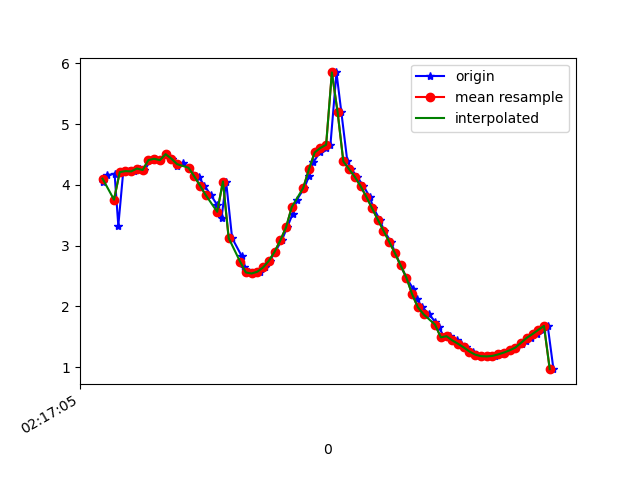

Values plotted in this chart, from the file beside it:
1617761825481, 457462116385981, 4.049348, -1.5561848, 8.787553
1617761825496, 457462135616751, 4.157, -1.61, 8.727
1617761825522, 457462154847521, 4.185, -1.594, 8.717
1617761825535, 457462174078291, 3.33, -1.646, 9.069
1617761825552, 457462193309061, 4.21, -1.623, 8.7
1617761825573, 457462212539831, 4.227, -1.637, 8.689
1617761825590, 457462231770601, 4.222, -1.71, 8.677
1617761825609, 457462251001371, 4.27, -1.715, 8.653
1617761825626, 457462270232141, 4.245, -1.864, 8.634
1617761825649, 457462289462911, 4.409, -2.146, 8.485
1617761825663, 457462308693681, 4.43, -2.649, 8.331
1617761825682, 457462327924451, 4.408, -3.314, 8.101
1617761825702, 457462347155221, 4.506, -4.031, 7.713
1617761825724, 457462366385991, 4.432, -4.875, 7.254
1617761825740, 457462385616761, 4.319, -5.901, 6.525
1617761825759, 457462404847531, 4.364, -6.669, 5.703
1617761825782, 457462424078301, 4.282, -7.29, 4.955
1617761825805, 457462443309071, 4.152, -7.934, 3.981
1617761825816, 457462462539841, 4.13, -8.413, 2.863
1617761825835, 457462481770611, 3.99, -8.803, 1.624
1617761825858, 457462501001381, 3.832, -9.013, 0.3466
1617761825881, 457462520232151, 3.662, -9.052, -0.8277
1617761825895, 457462539598924, 3.454, -8.961, -1.949
1617761825911, 457462558829694, 4.056, -8.42, -2.949
1617761825932, 457462578060464, 3.126, -8.529, -3.678
1617761825966, 457462597291234, 2.824, -8.44, -4.102
1617761825972, 457462616522004, 2.649, -8.389, -4.318
1617761825990, 457462635752774, 2.56, -8.373, -4.403
1617761826006, 457462654983544, 2.543, -8.367, -4.424
1617761826029, 457462674214314, 2.573, -8.341, -4.455
1617761826047, 457462693445084, 2.643, -8.3, -4.49
1617761826064, 457462712675854, 2.749, -8.269, -4.484
1617761826082, 457462731906624, 2.899, -8.235, -4.453
1617761826105, 457462751137394, 3.087, -8.2, -4.39
1617761826124, 457462770368164, 3.3, -8.185, -4.262
1617761826143, 457462789598934, 3.521, -8.19, -4.07
1617761826157, 457462808829704, 3.749, -8.18, -3.884
1617761826184, 457462828060474, 3.951, -8.164, -3.713
1617761826200, 457462847291244, 4.142, -8.17, -3.484
1617761826215, 457462866522014, 4.372, -8.202, -3.108
1617761826238, 457462885752784, 4.534, -8.304, -2.554
1617761826259, 457462904983554, 4.608, -8.439, -1.896
1617761826275, 457462924214324, 4.66, -8.534, -1.224
1617761826296, 457462943445094, 5.85, -7.854, 0.3661
1617761826313, 457462962675864, 5.198, -8.293, 0.4956
1617761826334, 457462981906634, 4.387, -8.74, 0.6317
1617761826348, 457463001137404, 4.26, -8.759, 1.085
1617761826368, 457463020368174, 4.133, -8.751, 1.541
1617761826390, 457463039598944, 3.981, -8.702, 2.111
1617761826412, 457463058829714, 3.806, -8.579, 2.822
1617761826425, 457463078060484, 3.618, -8.372, 3.586
1617761826447, 457463097291254, 3.431, -8.097, 4.325
1617761826462, 457463116522024, 3.247, -7.762, 5.024
1617761826486, 457463135752794, 3.065, -7.34, 5.725
1617761826501, 457463154983564, 2.878, -6.783, 6.462
1617761826520, 457463174214334, 2.674, -6.074, 7.211
1617761826540, 457463193445104, 2.474, -5.287, 7.872
1617761826564, 457463212675874, 2.287, -4.496, 8.402
1617761826577, 457463231906644, 2.116, -3.855, 8.758
1617761826596, 457463251137414, 1.987, -3.434, 8.961
1617761826619, 457463270368184, 1.871, -3.17, 9.082
... 23 more rows
